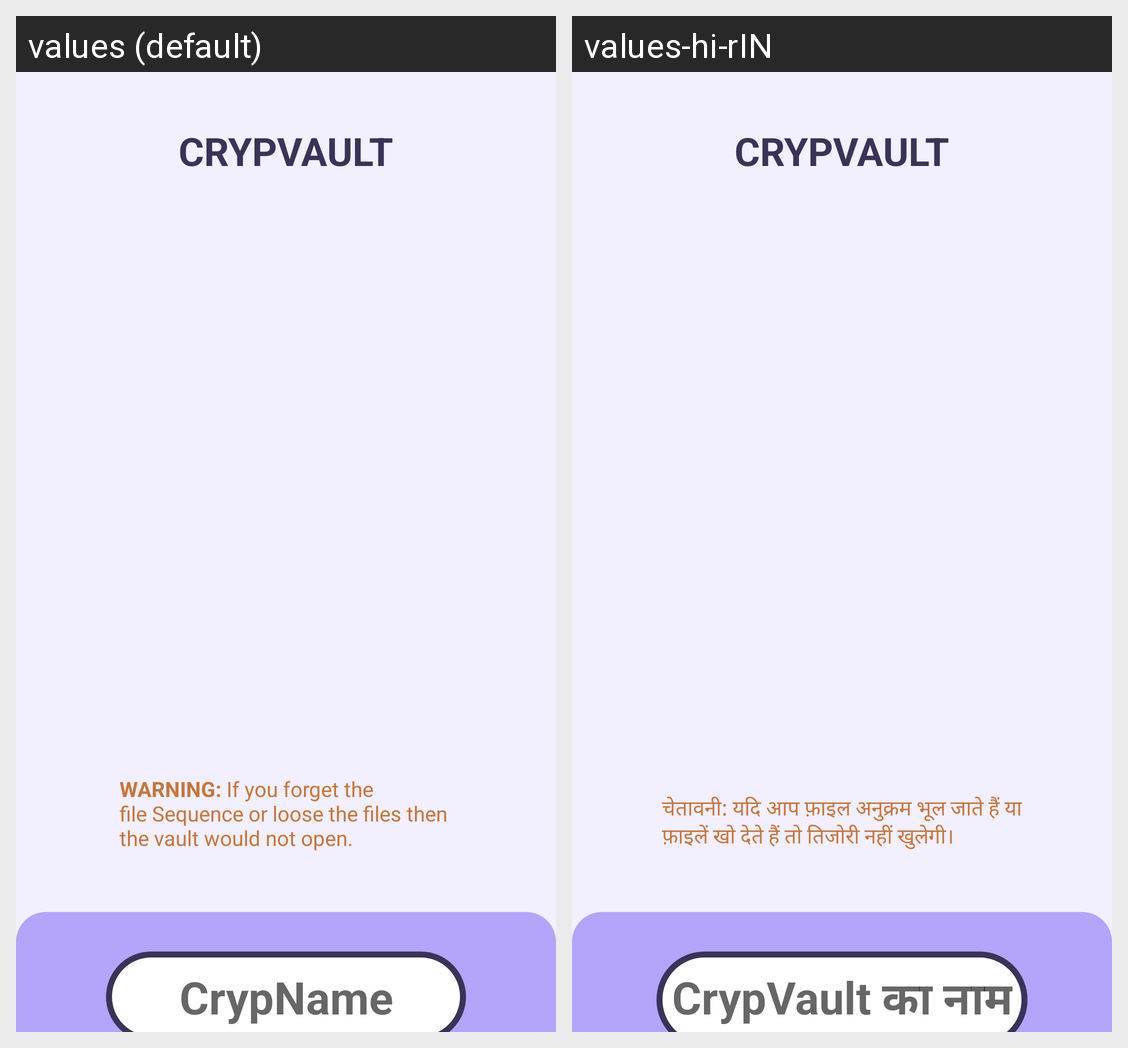

For this localized Android screen grid, give each drawn string resource with its value in every locale shown.
Android screen res/layout/activity_main.xml rendered under 2 locales, left to right: values (default), values-hi-rIN. Device: Nexus 5 (rendered at 1080×1920; each locale shown at half size, 540×960, under a caption strip naming it); theme Theme.CrypVault.
Strings drawn on this screen, with the default value and each locale's value (text and hints the layout hard-codes, and strings that could not be matched under every locale, appear in the picture but are not listed):

app_name
  values: CRYPVAULT
  values-hi-rIN: CRYPVAULT  [not translated; the default value is used]

warning
  values: WARNING: If you forget the
      file Sequence or loose the files then 
      the vault would not open.
  values-hi-rIN: चेतावनी: यदि आप फ़ाइल अनुक्रम भूल जाते हैं या फ़ाइलें खो देते हैं तो तिजोरी नहीं खुलेगी।

vault_name_hint
  values: CrypName
  values-hi-rIN: CrypVault का नाम
